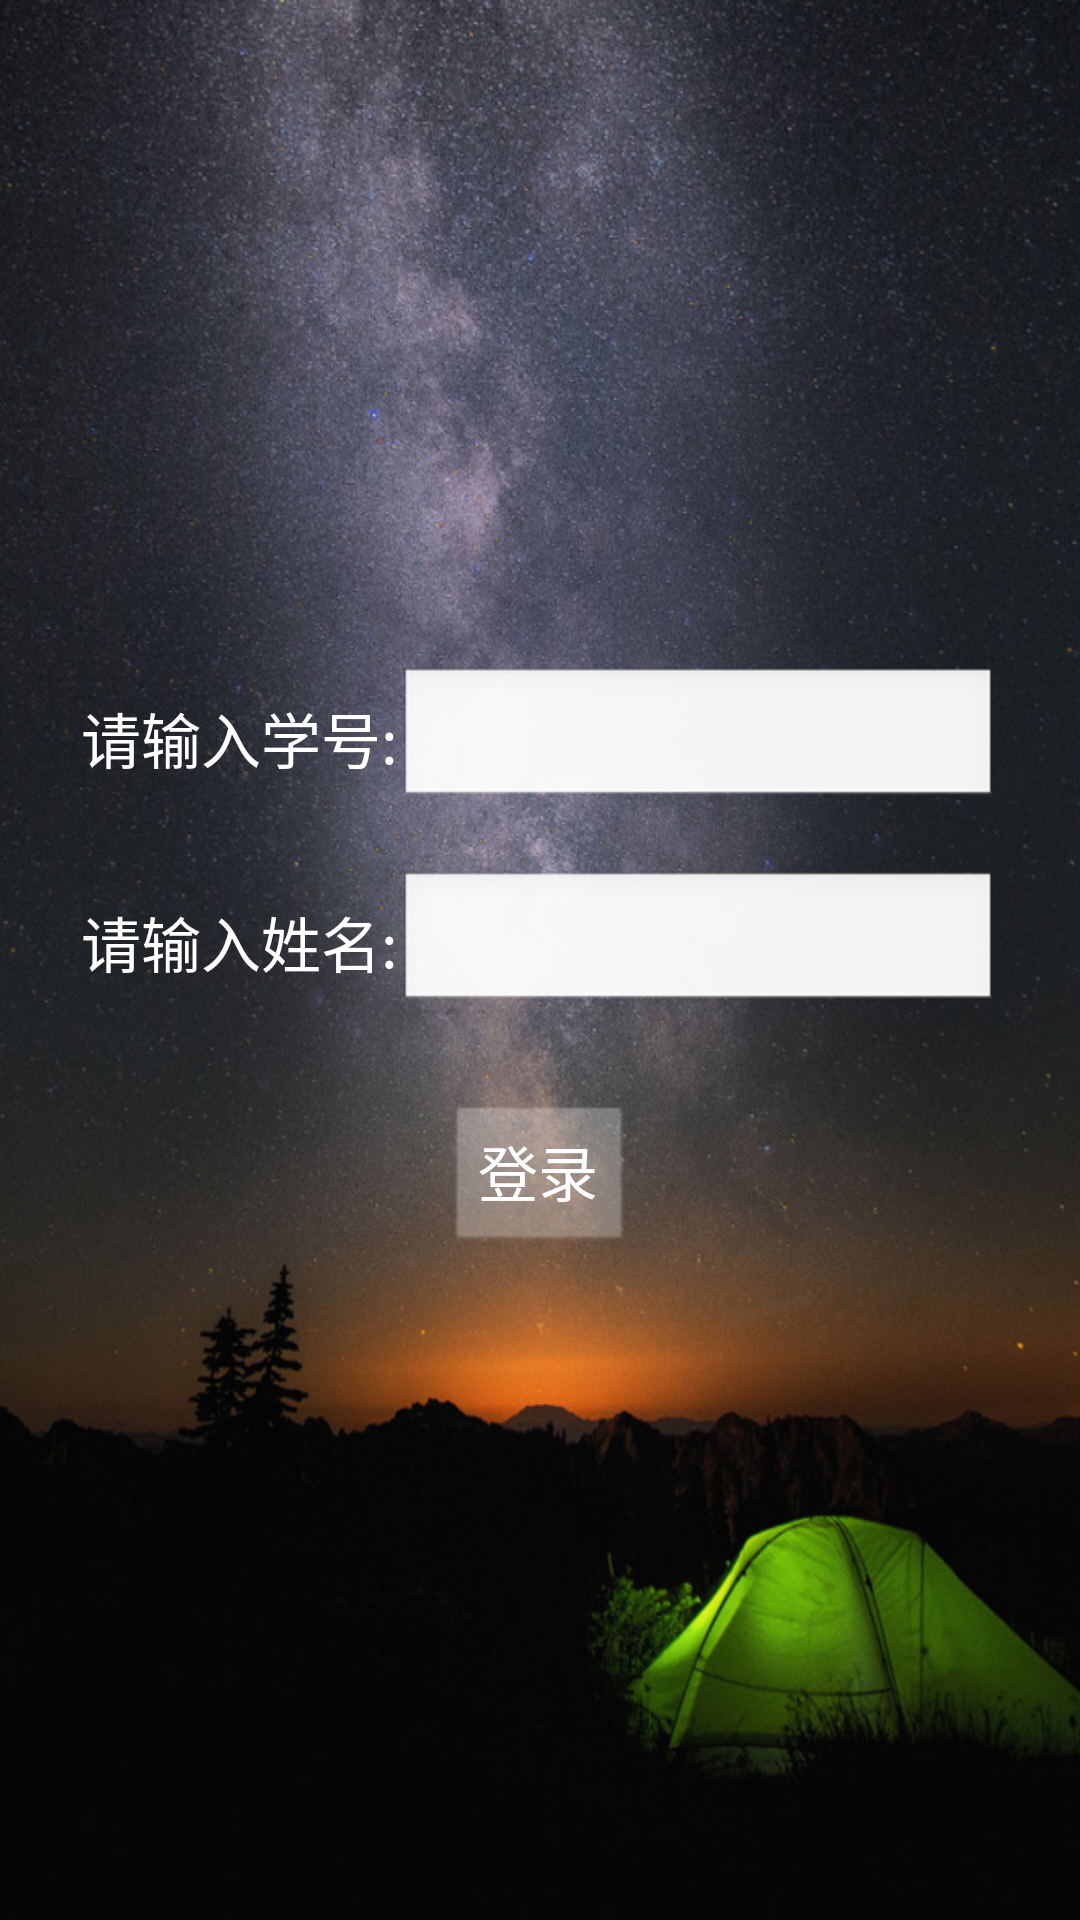

The Android layout XML behind this screen, and the referenced resources:
<!-- AndroidManifest.xml: application theme Theme.YDWord -->
<!-- res/layout/activity_main.xml -->
<?xml version="1.0" encoding="utf-8"?>
<RelativeLayout xmlns:android="http://schemas.android.com/apk/res/android"
    xmlns:tools="http://schemas.android.com/tools"
    android:id="@+id/activity_main"
    android:layout_width="match_parent"
    android:layout_height="match_parent"
    android:theme="@android:style/Theme.Translucent.NoTitleBar"
    android:background="@drawable/icon_fragment_bg3"
    android:gravity="center">

    
    <LinearLayout
        android:id="@+id/ll_1"
        android:layout_width="match_parent"
        android:layout_height="wrap_content"
        android:gravity="center">

        <TextView
            android:layout_width="wrap_content"
            android:layout_height="wrap_content"
            android:text="请输入学号:"
            android:textColor="@color/white"
            android:textSize="20sp" />

        <EditText
            android:id="@+id/et_stnumber"
            android:layout_width="200dp"
            android:textSize="20sp"
            android:layout_height="wrap_content" />
    </LinearLayout>

    
    <LinearLayout
        android:id="@+id/ll_2"
        android:layout_width="match_parent"
        android:layout_height="wrap_content"
        android:layout_below="@id/ll_1"
        android:layout_marginTop="20dp"
        android:gravity="center">

        <TextView
            android:layout_width="wrap_content"
            android:layout_height="wrap_content"
            android:text="请输入姓名:"
            android:textColor="@color/white"
            android:textSize="20sp" />

        <EditText
            android:id="@+id/et_name"
            android:layout_width="200dp"
            android:textSize="20sp"
            android:layout_height="wrap_content" />
    </LinearLayout>

    
    <LinearLayout
        android:layout_width="match_parent"
        android:layout_height="wrap_content"
        android:layout_below="@id/ll_2"
        android:layout_marginTop="30dp"
        android:gravity="center">

        <Button
            android:id="@+id/main_btn"
            android:layout_width="wrap_content"
            android:layout_height="50dp"
            android:textColor="@color/white"
            android:text="登录"
            android:backgroundTint="@color/myc1"
            android:textSize="20sp"/>
    </LinearLayout>

</RelativeLayout>
<!-- resources referenced by this layout -->
<resources>
  <color name="myc1">#4BFFFFFF</color>
  <color name="white">#FFFFFFFF</color>
  <!-- drawable icon_fragment_bg3: png bitmap (drawable-xxhdpi, 1028309 bytes) -->
  <style name="Theme.YDWord" parent="Theme.AppCompat.NoActionBar">
          
          <item name="colorPrimary">@color/purple_500</item>
          <item name="colorPrimaryVariant">@color/purple_700</item>
          <item name="colorOnPrimary">@color/white</item>
          
          <item name="colorSecondary">@color/teal_200</item>
          <item name="colorSecondaryVariant">@color/teal_700</item>
          <item name="colorOnSecondary">@color/black</item>
          
          <item name="android:statusBarColor" tools:targetApi="l">?attr/colorPrimaryVariant</item>
          
      </style>
  <color name="purple_500">#FF6200EE</color>
  <color name="purple_700">#FF3700B3</color>
  <color name="teal_200">#FF03DAC5</color>
  <color name="teal_700">#FF018786</color>
  <color name="black">#FF000000</color>
</resources>
